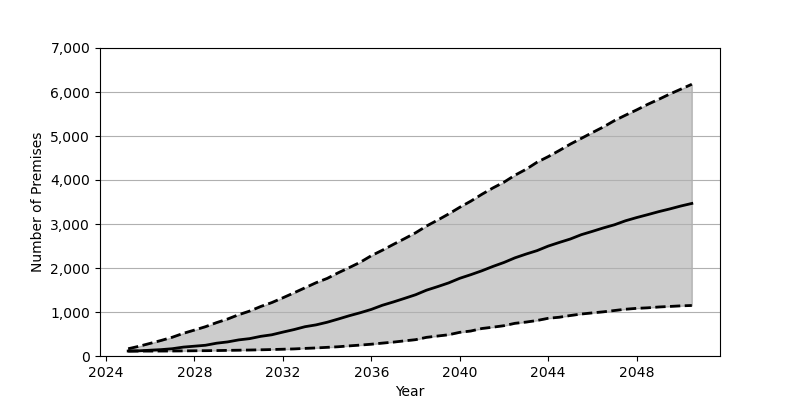

The file beside this chart, header and first rows:
Date, Low, Base, High
2025-01, 111.0, 113.0, 165.0
2025-07, 112.0, 118.0, 222.0
2026-01, 112.0, 132.0, 288.0
2026-07, 113.0, 145.0, 354.0
2027-01, 114.0, 166.0, 427.0
2027-07, 116.0, 202.0, 515.0
2028-01, 119.0, 223.0, 590.0
2028-07, 121.0, 244.0, 666.0
2029-01, 124.0, 291.0, 759.0
2029-07, 128.0, 320.0, 840.0
2030-01, 132.0, 366.0, 939.0
2030-07, 136.0, 395.0, 1021
2031-01, 141.0, 447.0, 1126
2031-07, 147.0, 482.0, 1214
2032-01, 154.0, 543.0, 1323
2032-07, 161.0, 600.0, 1435
2033-01, 173.0, 666.0, 1551
2033-07, 183.0, 707.0, 1665
2034-01, 197.0, 767.0, 1763
2034-07, 210.0, 839.0, 1890
2035-01, 230.0, 915.0, 2009
2035-07, 248.0, 983.0, 2130
2036-01, 268.0, 1059, 2280
2036-07, 293.0, 1153, 2404
2037-01, 316.0, 1229, 2538
2037-07, 344.0, 1309, 2666
2038-01, 371.0, 1392, 2800
2038-07, 424.0, 1496, 2954
2039-01, 454.0, 1577, 3089
2039-07, 483.0, 1661, 3228
2040-01, 538.0, 1766, 3380
2040-07, 568.0, 1848, 3519
2041-01, 625.0, 1937, 3676
2041-07, 655.0, 2035, 3819
2042-01, 689.0, 2126, 3951
2042-07, 743.0, 2231, 4109
2043-01, 771.0, 2317, 4244
2043-07, 807.0, 2395, 4404
2044-01, 857.0, 2498, 4531
2044-07, 881.0, 2580, 4669
2045-01, 920.0, 2659, 4816
2045-07, 954.0, 2757, 4946
2046-01, 980.0, 2833, 5079
2046-07, 1004, 2911, 5206
2047-01, 1034, 2983, 5351
2047-07, 1063, 3073, 5473
2048-01, 1083, 3146, 5593
2048-07, 1095, 3212, 5719
2049-01, 1114, 3281, 5834
2049-07, 1126, 3342, 5953
2050-01, 1140, 3409, 6065
2050-07, 1148, 3467, 6176
